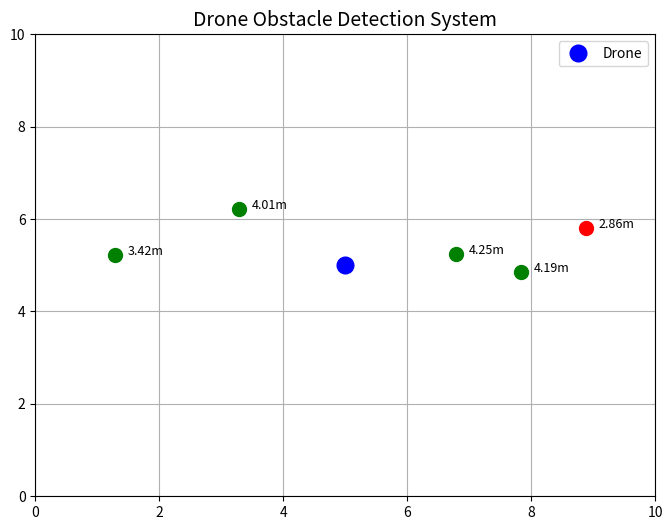

This chart was generated by the following Python code:
import random
import matplotlib.pyplot as plt

# ---------------- BACKEND: Obstacle Detection Logic ----------------
def generate_obstacles(num_obstacles=5):
    obstacles = []
    for _ in range(num_obstacles):
        x = random.uniform(1, 9)
        y = random.uniform(1, 9)
        distance = round(random.uniform(1, 5), 2)  # in meters
        obstacles.append({'x': x, 'y': y, 'distance': distance})
    return obstacles

def detect_nearby_obstacles(obstacles, threshold=3):
    nearby = [obs for obs in obstacles if obs['distance'] <= threshold]
    return nearby

# ---------------- FRONTEND: Obstacle Detection Plot ----------------
def simulate_obstacle_detection_plot(obstacles, nearby):
    fig, ax = plt.subplots(figsize=(8, 6))
    drone_pos = (5, 5)
    
    ax.set_xlim(0, 10)
    ax.set_ylim(0, 10)
    ax.set_title("Drone Obstacle Detection System", fontsize=14)
    
    # Plot drone
    ax.plot(*drone_pos, 'bo', markersize=12, label="Drone")

    # Plot obstacles
    for obs in obstacles:
        color = 'red' if obs in nearby else 'green'
        ax.plot(obs['x'], obs['y'], 'o', color=color, markersize=10)
        ax.text(obs['x'] + 0.2, obs['y'], f"{obs['distance']}m", fontsize=9)

    ax.legend()
    ax.grid(True)
    plt.show()

# ---------------- EXECUTION ----------------
print("🔍 Scanning for obstacles...")
obstacles = generate_obstacles()
nearby = detect_nearby_obstacles(obstacles)

if nearby:
    print(f"⚠️ Nearby Obstacles Detected (within 3m):")
    for i, obs in enumerate(nearby, 1):
        print(f"  {i}. Location=({round(obs['x'],1)}, {round(obs['y'],1)}), Distance={obs['distance']}m")
else:
    print("✅ No nearby obstacles detected.")

simulate_obstacle_detection_plot(obstacles, nearby)
